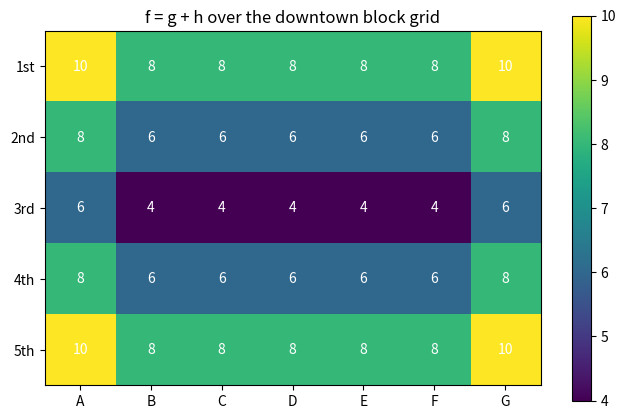

Python code for this plot:
# Setup — numpy / pandas / scikit-learn / matplotlib ship with Colab.
import numpy as np, matplotlib.pyplot as plt

import heapq

ROWS, COLS = 5, 7
start, goal = (2, 1), (2, 5)

def h(p):                                   # Manhattan distance: admissible on a grid
    return abs(p[0]-goal[0]) + abs(p[1]-goal[1])

def neighbors(p):
    r, c = p
    for dr, dc in ((1,0),(-1,0),(0,1),(0,-1)):
        nr, nc = r+dr, c+dc
        if 0 <= nr < ROWS and 0 <= nc < COLS:
            yield (nr, nc)

pq = [(h(start), 0, start, [start])]        # (f = g+h, g, node, path)
best_g = {start: 0}
expanded = 0

while pq:
    f, g, u, path = heapq.heappop(pq)
    expanded += 1
    if u == goal:
        print("optimal path length:", len(path) - 1)
        print("path:", path)
        print("cells expanded:", expanded, "of", ROWS * COLS)
        break
    for v in neighbors(u):
        ng = g + 1
        if ng < best_g.get(v, 1e9):
            best_g[v] = ng
            heapq.heappush(pq, (ng + h(v), ng, v, path + [v]))

import numpy as np
import matplotlib.pyplot as plt

ROWS, COLS = 5, 7
depot, customer = (2, 1), (2, 5)        # 3rd-and-B, 3rd-and-F
def manh(a, b): return abs(a[0]-b[0]) + abs(a[1]-b[1])

f = np.zeros((ROWS, COLS))
for r in range(ROWS):
    for c in range(COLS):
        f[r, c] = manh((r, c), depot) + manh((r, c), customer)

fig, ax = plt.subplots(figsize=(8, 5))
im = ax.imshow(f, cmap="viridis")
ax.set_yticks(range(5)); ax.set_yticklabels(["1st","2nd","3rd","4th","5th"])
ax.set_xticks(range(7)); ax.set_xticklabels(list("ABCDEFG"))
for r in range(ROWS):
    for c in range(COLS):
        ax.text(c, r, int(f[r, c]), ha="center", va="center", color="white")
ax.set_title("f = g + h over the downtown block grid")
fig.colorbar(im, ax=ax); plt.show()
